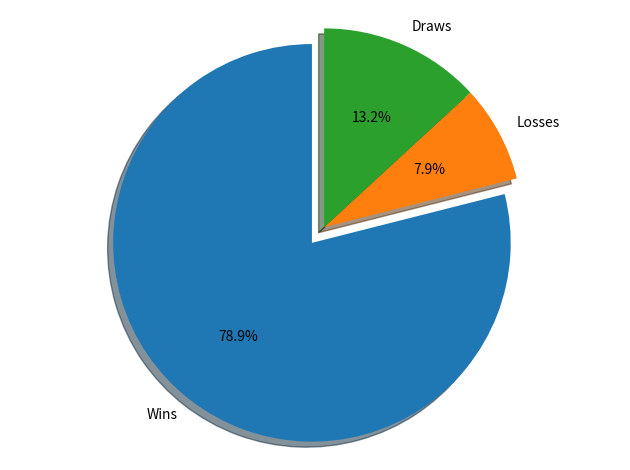

Write Python code to recreate this figure.
import matplotlib.pyplot as plt

# Pie chart
labels = ['Wins', 'Losses', 'Draws']
sizes = [30, 3, 5]
# only "explode" the 1st slice (i.e. 'Wins')
explode = (0.1, 0, 0)  
fig1, ax1 = plt.subplots()
ax1.pie(sizes, explode=explode, labels=labels, autopct='%1.1f%%',
        shadow=True, startangle=90)
# Equal aspect ratio ensures that pie is drawn as a circle
ax1.axis('equal')  
plt.tight_layout()
plt.show()